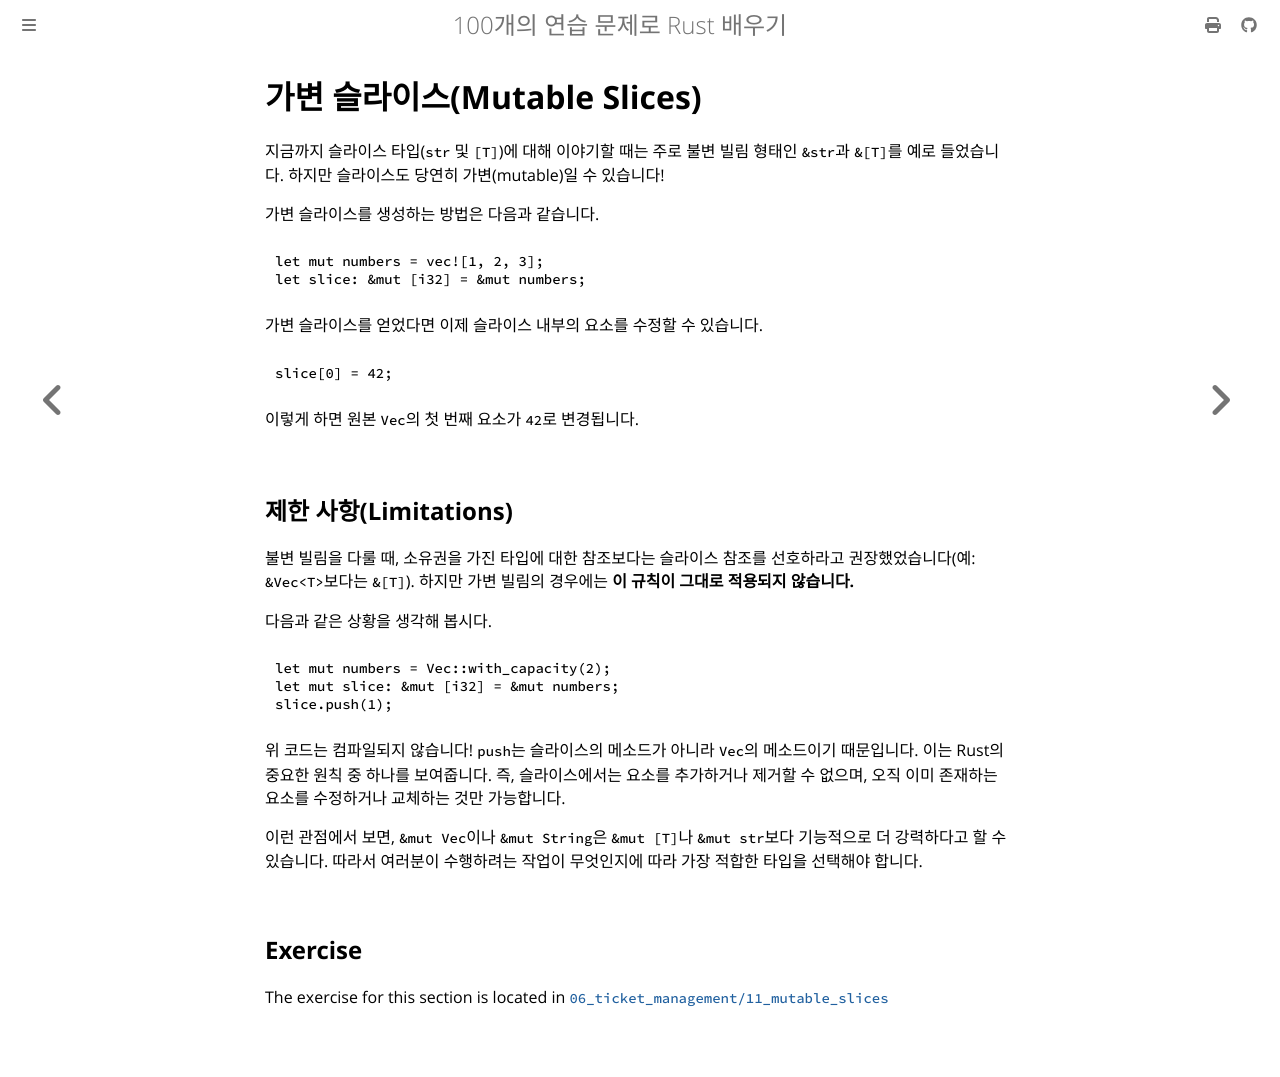

repository: partrita/100-exercises-to-learn-rust · page: 06_ticket_management/11_mutable_slices.html · generator: mdbook

# 가변 슬라이스(Mutable Slices)

지금까지 슬라이스 타입(`str` 및 `[T]`)에 대해 이야기할 때는 주로 불변 빌림 형태인 `&str`과 `&[T]`를 예로 들었습니다. 하지만 슬라이스도 당연히 가변(mutable)일 수 있습니다!

가변 슬라이스를 생성하는 방법은 다음과 같습니다.

```rust
let mut numbers = vec![1, 2, 3];
let slice: &mut [i32] = &mut numbers;
```

가변 슬라이스를 얻었다면 이제 슬라이스 내부의 요소를 수정할 수 있습니다.

```rust
slice[0] = 42;
```

이렇게 하면 원본 `Vec`의 첫 번째 요소가 `42`로 변경됩니다.

## 제한 사항(Limitations)

불변 빌림을 다룰 때, 소유권을 가진 타입에 대한 참조보다는 슬라이스 참조를 선호하라고 권장했었습니다(예: `&Vec<T>`보다는 `&[T]`). 하지만 가변 빌림의 경우에는 **이 규칙이 그대로 적용되지 않습니다.**

다음과 같은 상황을 생각해 봅시다.

```rust
let mut numbers = Vec::with_capacity(2);
let mut slice: &mut [i32] = &mut numbers;
slice.push(1);
```

위 코드는 컴파일되지 않습니다!
`push`는 슬라이스의 메소드가 아니라 `Vec`의 메소드이기 때문입니다. 이는 Rust의 중요한 원칙 중 하나를 보여줍니다. 즉, 슬라이스에서는 요소를 추가하거나 제거할 수 없으며, 오직 이미 존재하는 요소를 수정하거나 교체하는 것만 가능합니다.

이런 관점에서 보면, `&mut Vec`이나 `&mut String`은 `&mut [T]`나 `&mut str`보다 기능적으로 더 강력하다고 할 수 있습니다. 따라서 여러분이 수행하려는 작업이 무엇인지에 따라 가장 적합한 타입을 선택해야 합니다.
